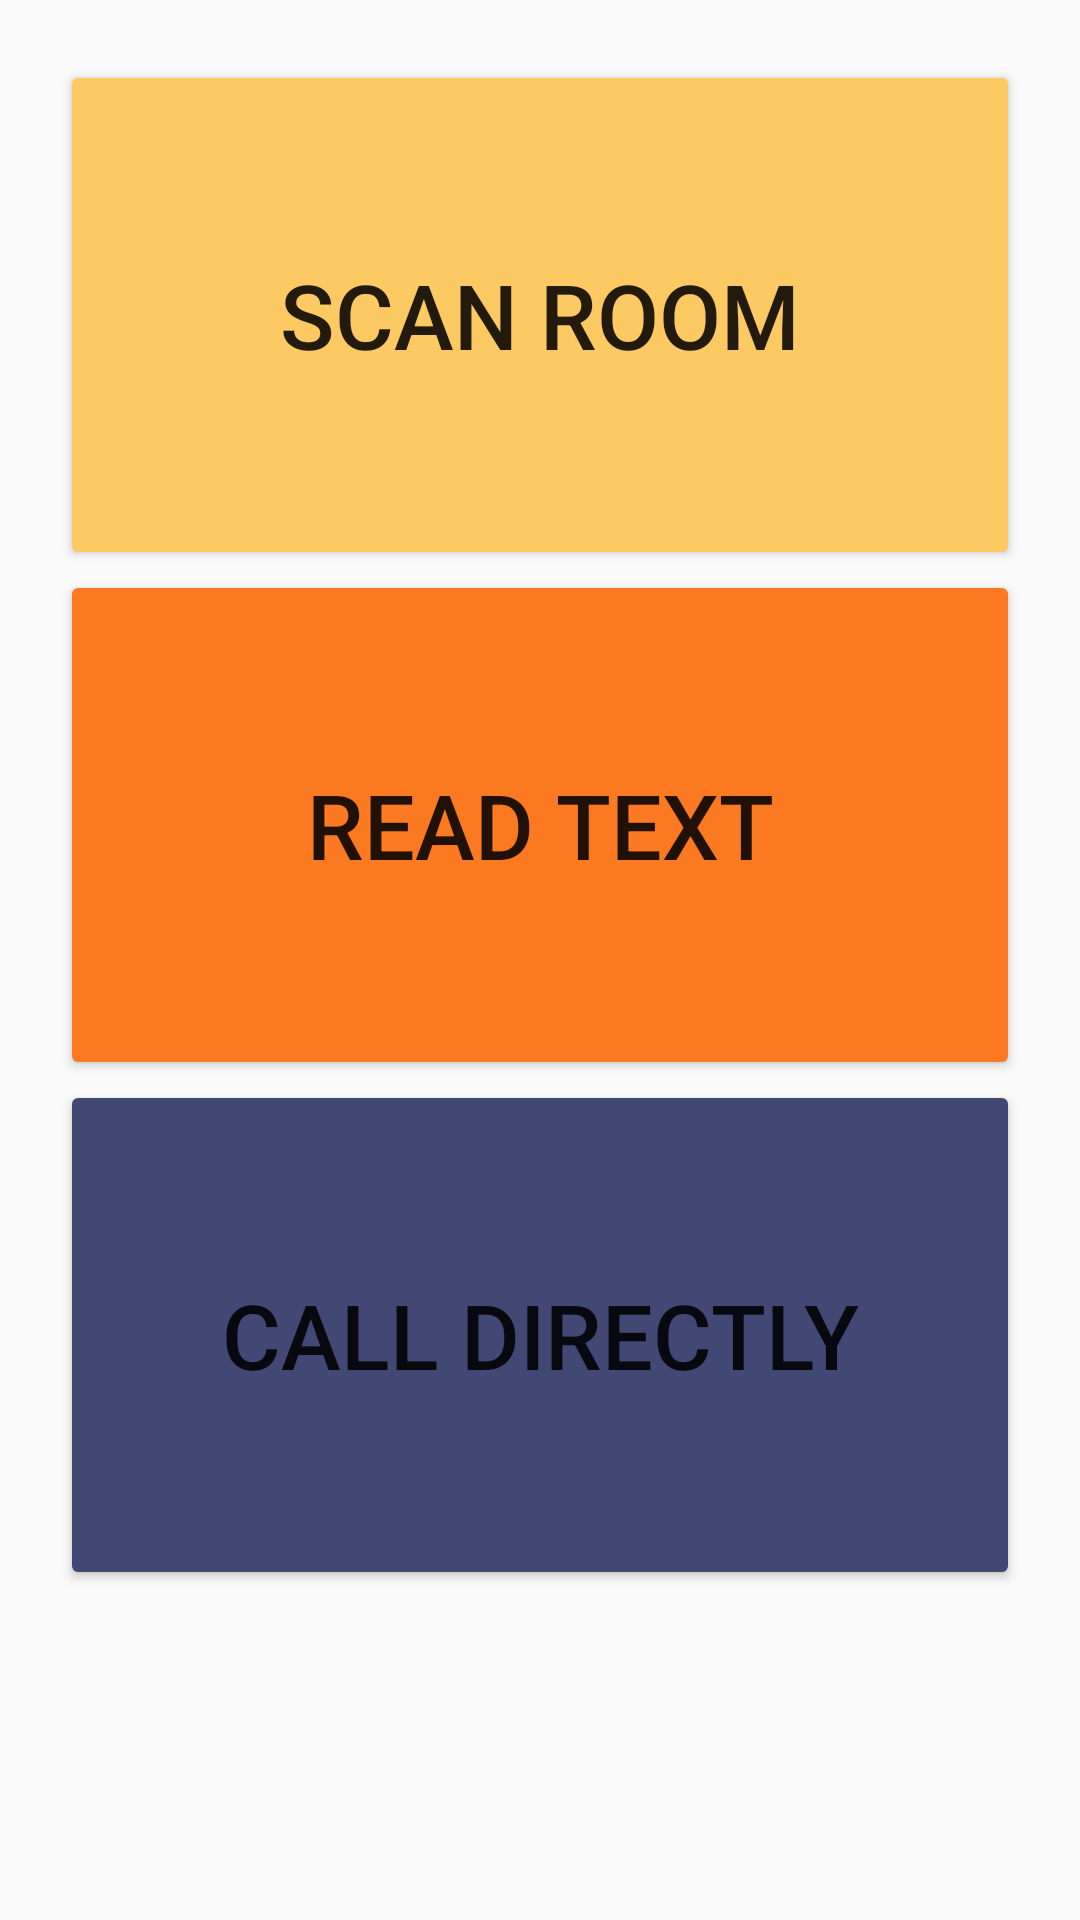

Layout XML and referenced resources for this Android screen:
<!-- AndroidManifest.xml: application theme AppTheme -->
<!-- res/layout/activity_calloption.xml -->
<?xml version="1.0" encoding="utf-8"?>
<ScrollView xmlns:android="http://schemas.android.com/apk/res/android"
    android:layout_width="match_parent"
    android:layout_height="match_parent">

    <LinearLayout
        android:layout_width="match_parent"
        android:layout_height="match_parent"
        android:gravity="center_horizontal"
        android:orientation="vertical"
        android:padding="20dp">

        <Button
            android:id="@+id/scanRoom"
            android:layout_width="match_parent"
            android:layout_height="170dp"
            android:text="@string/scan_btn"
            android:backgroundTint="@color/orange_yellow"
            android:textSize="30dp"
            android:onClick="onFindObjectClick"/>

        <Button
            android:id="@+id/readText"
            android:layout_width="match_parent"
            android:layout_height="170dp"
            android:text="@string/read_btn"
            android:backgroundTint="@color/princeton_orange"
            android:textSize="30dp"
            android:onClick="onScanScreenClick"/>

        <Button
            android:id="@+id/directCall"
            android:layout_width="match_parent"
            android:layout_height="170dp"
            android:text="@string/call_btn"
            android:backgroundTint="@color/independence"
            android:textSize="30dp"
            android:onClick="onCallDirectlyClick"/>
    </LinearLayout>

</ScrollView>
<!-- resources referenced by this layout -->
<resources>
  <color name="independence">#424874</color>
  <color name="orange_yellow">#FCC963</color>
  <color name="princeton_orange">#FA7921</color>
  <string name="call_btn">Call Directly</string>
  <string name="read_btn">Read Text</string>
  <string name="scan_btn">Scan Room</string>
  <style name="AppTheme" parent="Theme.AppCompat.Light.DarkActionBar">
          
          <item name="colorPrimary">@color/colorPrimary</item>
          <item name="colorPrimaryDark">@color/colorPrimaryDark</item>
          <item name="colorAccent">@color/colorAccent</item>
      </style>
  <color name="colorPrimary">#008577</color>
  <color name="colorPrimaryDark">#00574B</color>
  <color name="colorAccent">#D81B60</color>
</resources>
